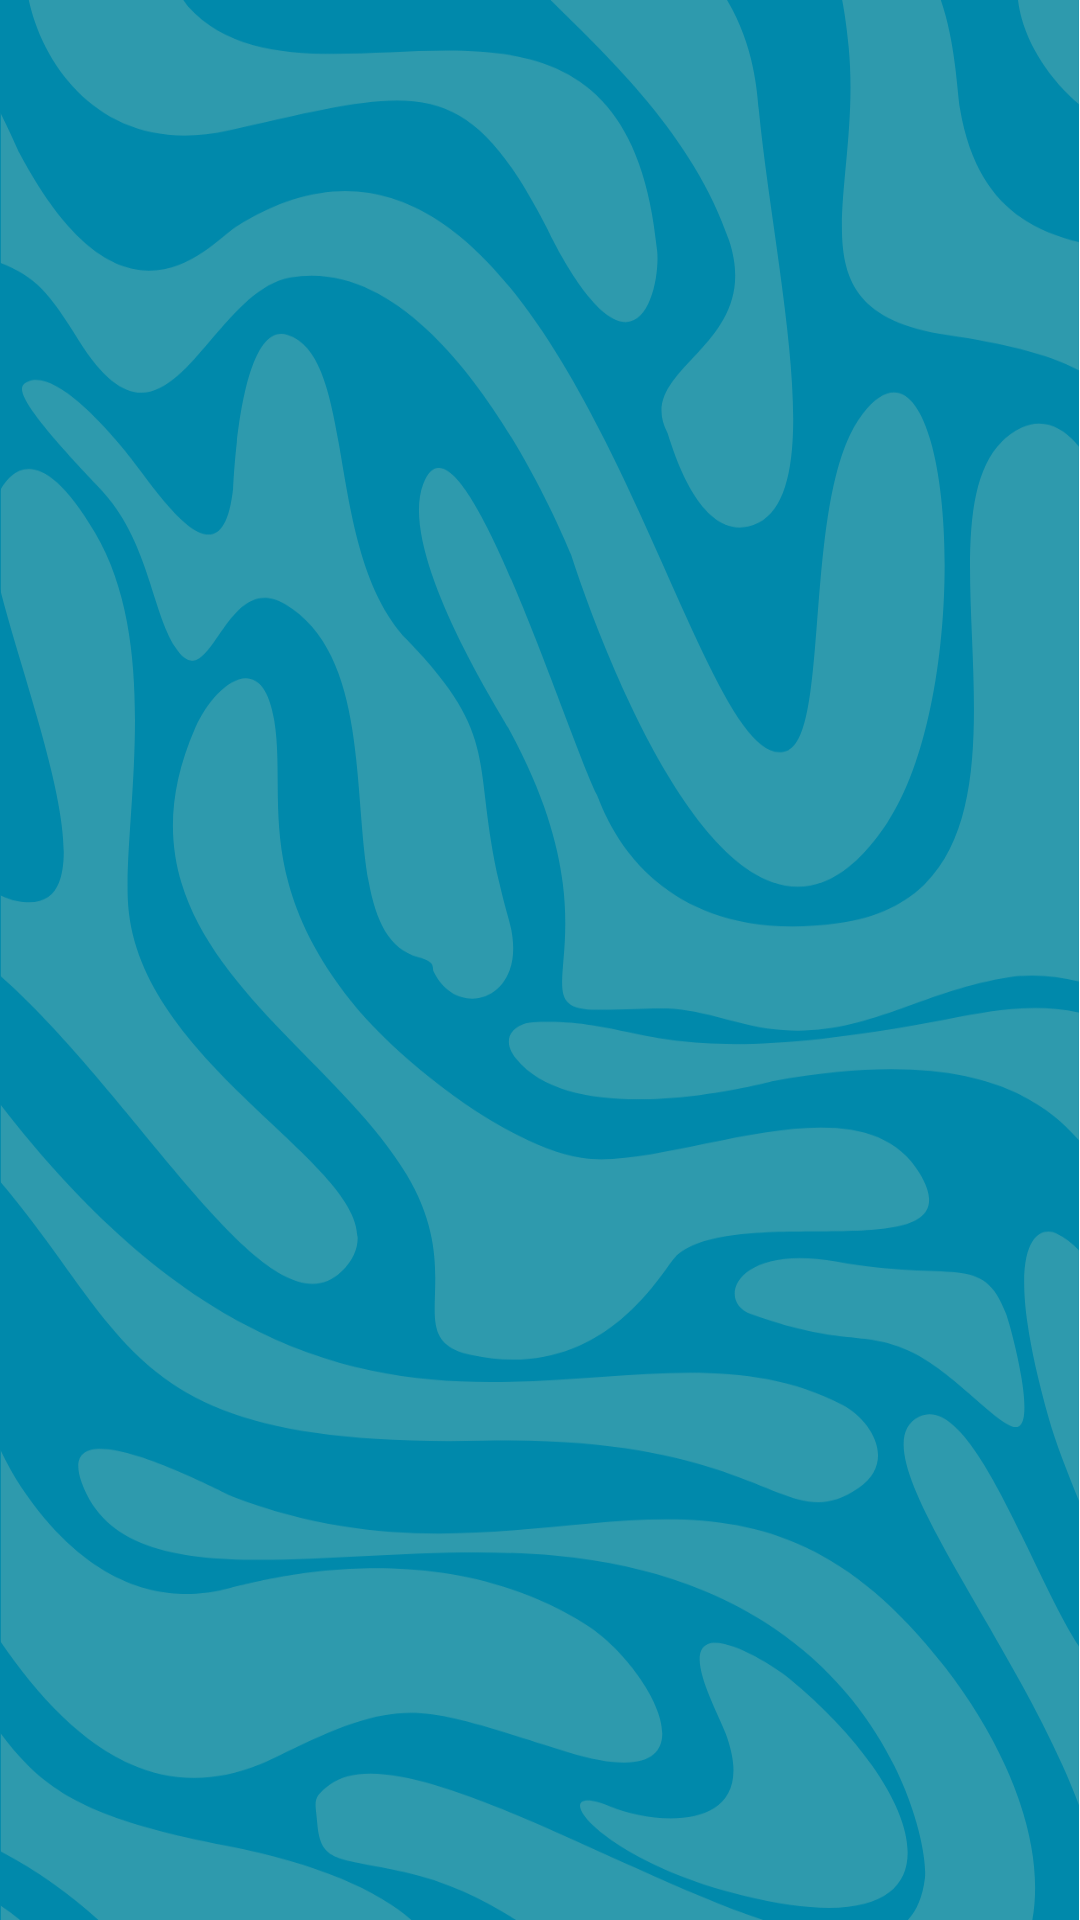

Produce the Android XML layout that renders to this screen, including the resource entries it uses.
<!-- AndroidManifest.xml: application theme Theme.MADMini_Project1 -->
<!-- res/layout/activity_module2_onboarding.xml -->
<?xml version="1.0" encoding="utf-8"?>
<androidx.constraintlayout.widget.ConstraintLayout xmlns:android="http://schemas.android.com/apk/res/android"
    xmlns:app="http://schemas.android.com/apk/res-auto"
    xmlns:tools="http://schemas.android.com/tools"
    android:id="@+id/main"
    android:layout_width="match_parent"
    android:layout_height="match_parent"
    android:background="@drawable/blue_bg"
    tools:context=".Module2_Onboarding">

    <FrameLayout
        android:id="@+id/frame_container"
        android:layout_width="match_parent"
        android:layout_height="match_parent"
        app:layout_constraintBottom_toBottomOf="parent"
        app:layout_constraintEnd_toEndOf="parent"
        app:layout_constraintStart_toStartOf="parent"
        app:layout_constraintTop_toTopOf="parent">

    </FrameLayout>
</androidx.constraintlayout.widget.ConstraintLayout>
<!-- resources referenced by this layout -->
<resources>
  <!-- drawable blue_bg: png bitmap (drawable, 113883 bytes) -->
  <style name="Theme.MADMini_Project1" parent="Base.Theme.MADMini_Project1" />
  <style name="Base.Theme.MADMini_Project1" parent="Theme.Material3.DayNight.NoActionBar">
          
          
      </style>
</resources>
